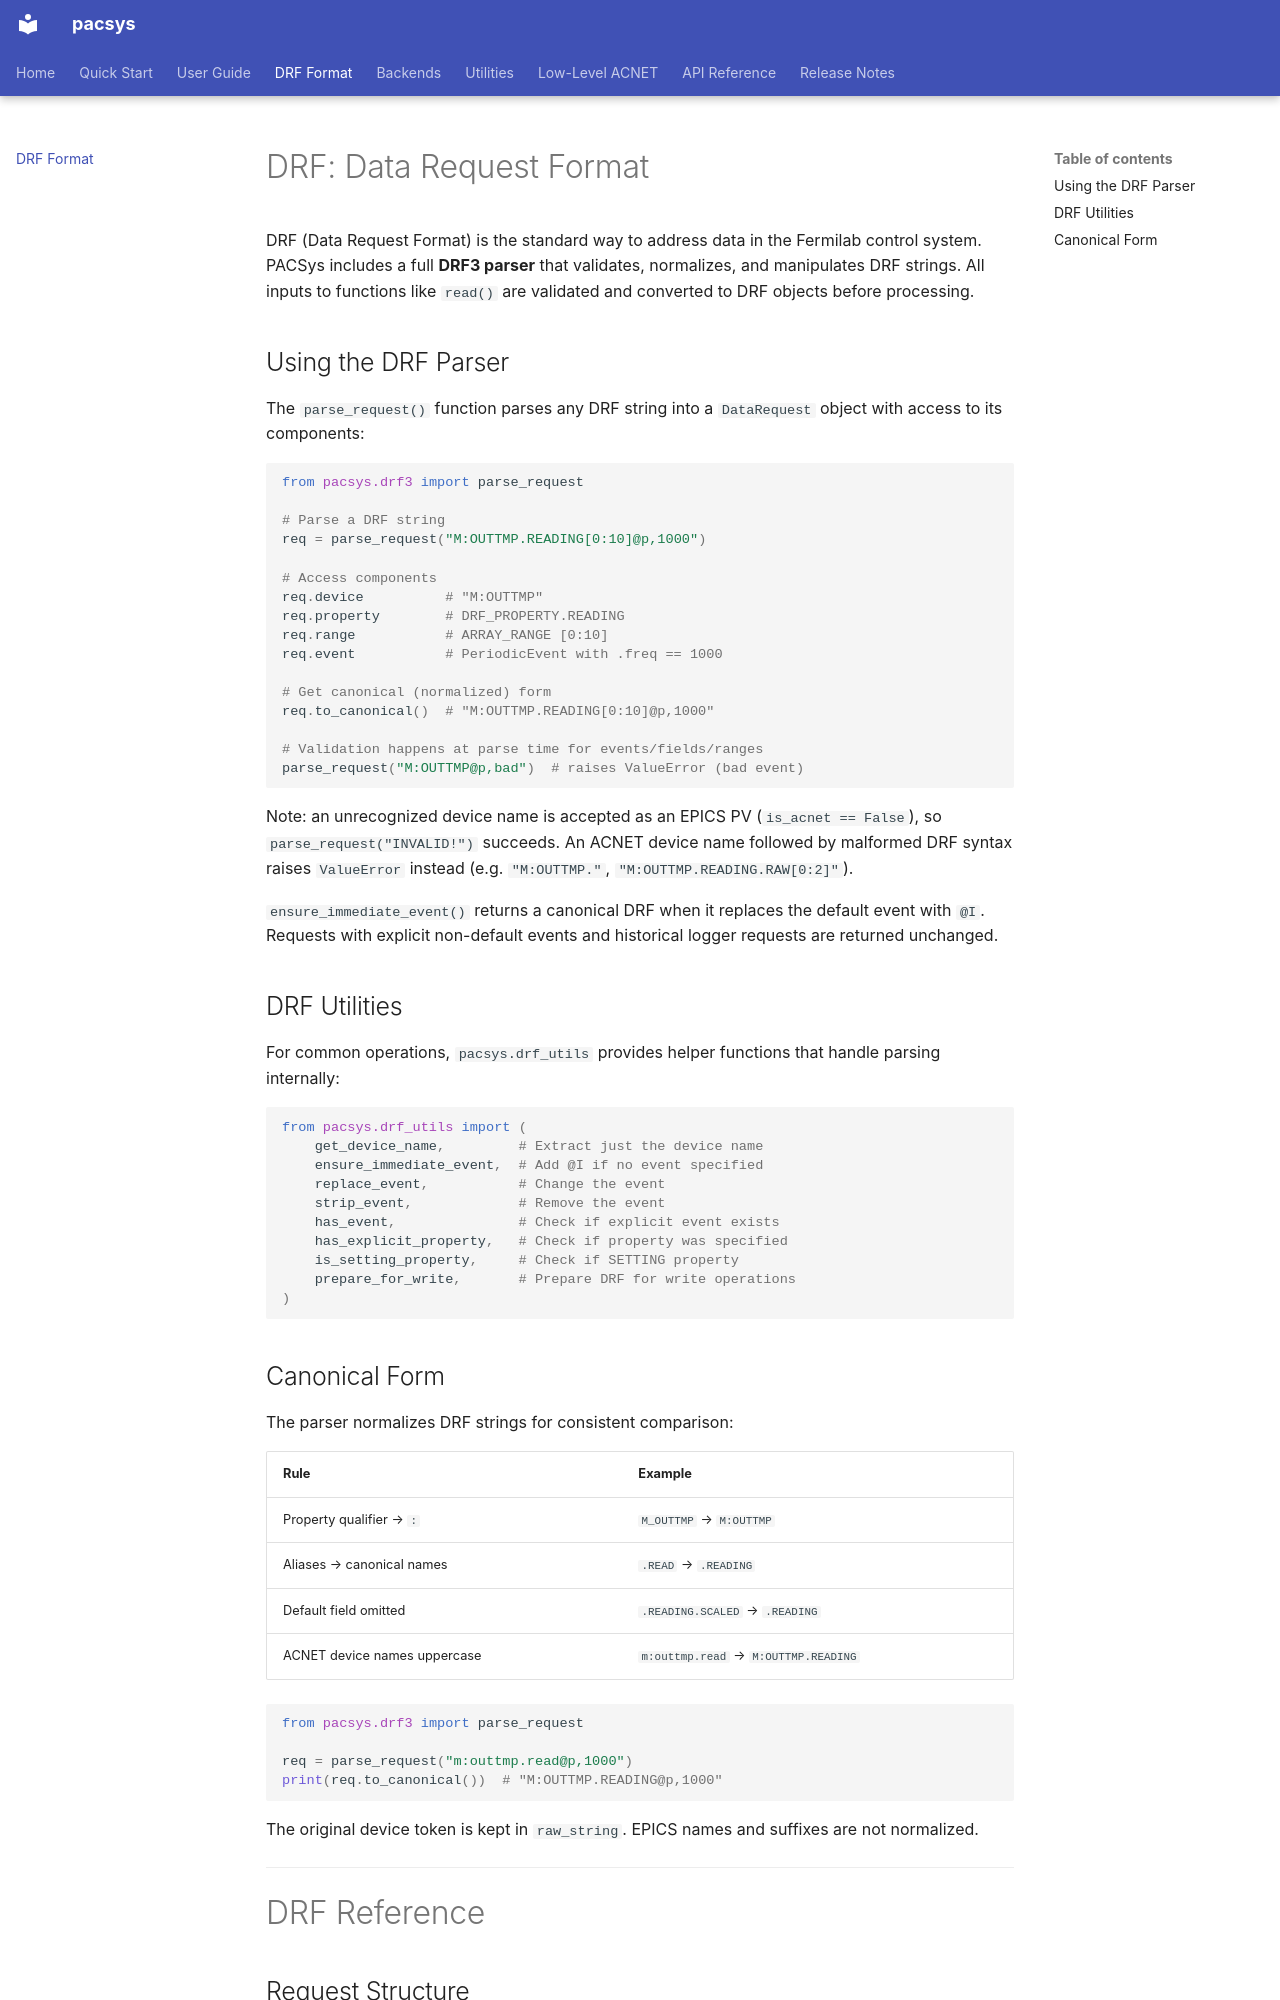

repository: fast-iota/pacsys · page: drf/index.html · generator: mkdocs

# DRF: Data Request Format

DRF (Data Request Format) is the standard way to address data in the Fermilab control system. PACSys includes a full **DRF3 parser** that validates, normalizes, and manipulates DRF strings. All inputs to functions like `read()` are validated and converted to DRF objects before processing.

## Using the DRF Parser

The `parse_request()` function parses any DRF string into a `DataRequest` object with access to its components:

```python
from pacsys.drf3 import parse_request

# Parse a DRF string
req = parse_request("M:OUTTMP.READING[0:10]@p,1000")

# Access components
req.device          # "M:OUTTMP"
req.property        # DRF_PROPERTY.READING
req.range           # ARRAY_RANGE [0:10]
req.event           # PeriodicEvent with .freq == 1000

# Get canonical (normalized) form
req.to_canonical()  # "M:OUTTMP.READING[0:10]@p,1000"

# Validation happens at parse time for events/fields/ranges
parse_request("M:OUTTMP@p,bad")  # raises ValueError (bad event)
```

Note: an unrecognized device name is accepted as an EPICS PV (`is_acnet == False`), so
`parse_request("INVALID!")` succeeds. An ACNET device name followed by malformed DRF syntax
raises `ValueError` instead (e.g. `"M:OUTTMP."`, `"M:OUTTMP.READING.RAW[0:2]"`).

`ensure_immediate_event()` returns a canonical DRF when it replaces the default event
with `@I`. Requests with explicit non-default events and historical logger requests are
returned unchanged.
